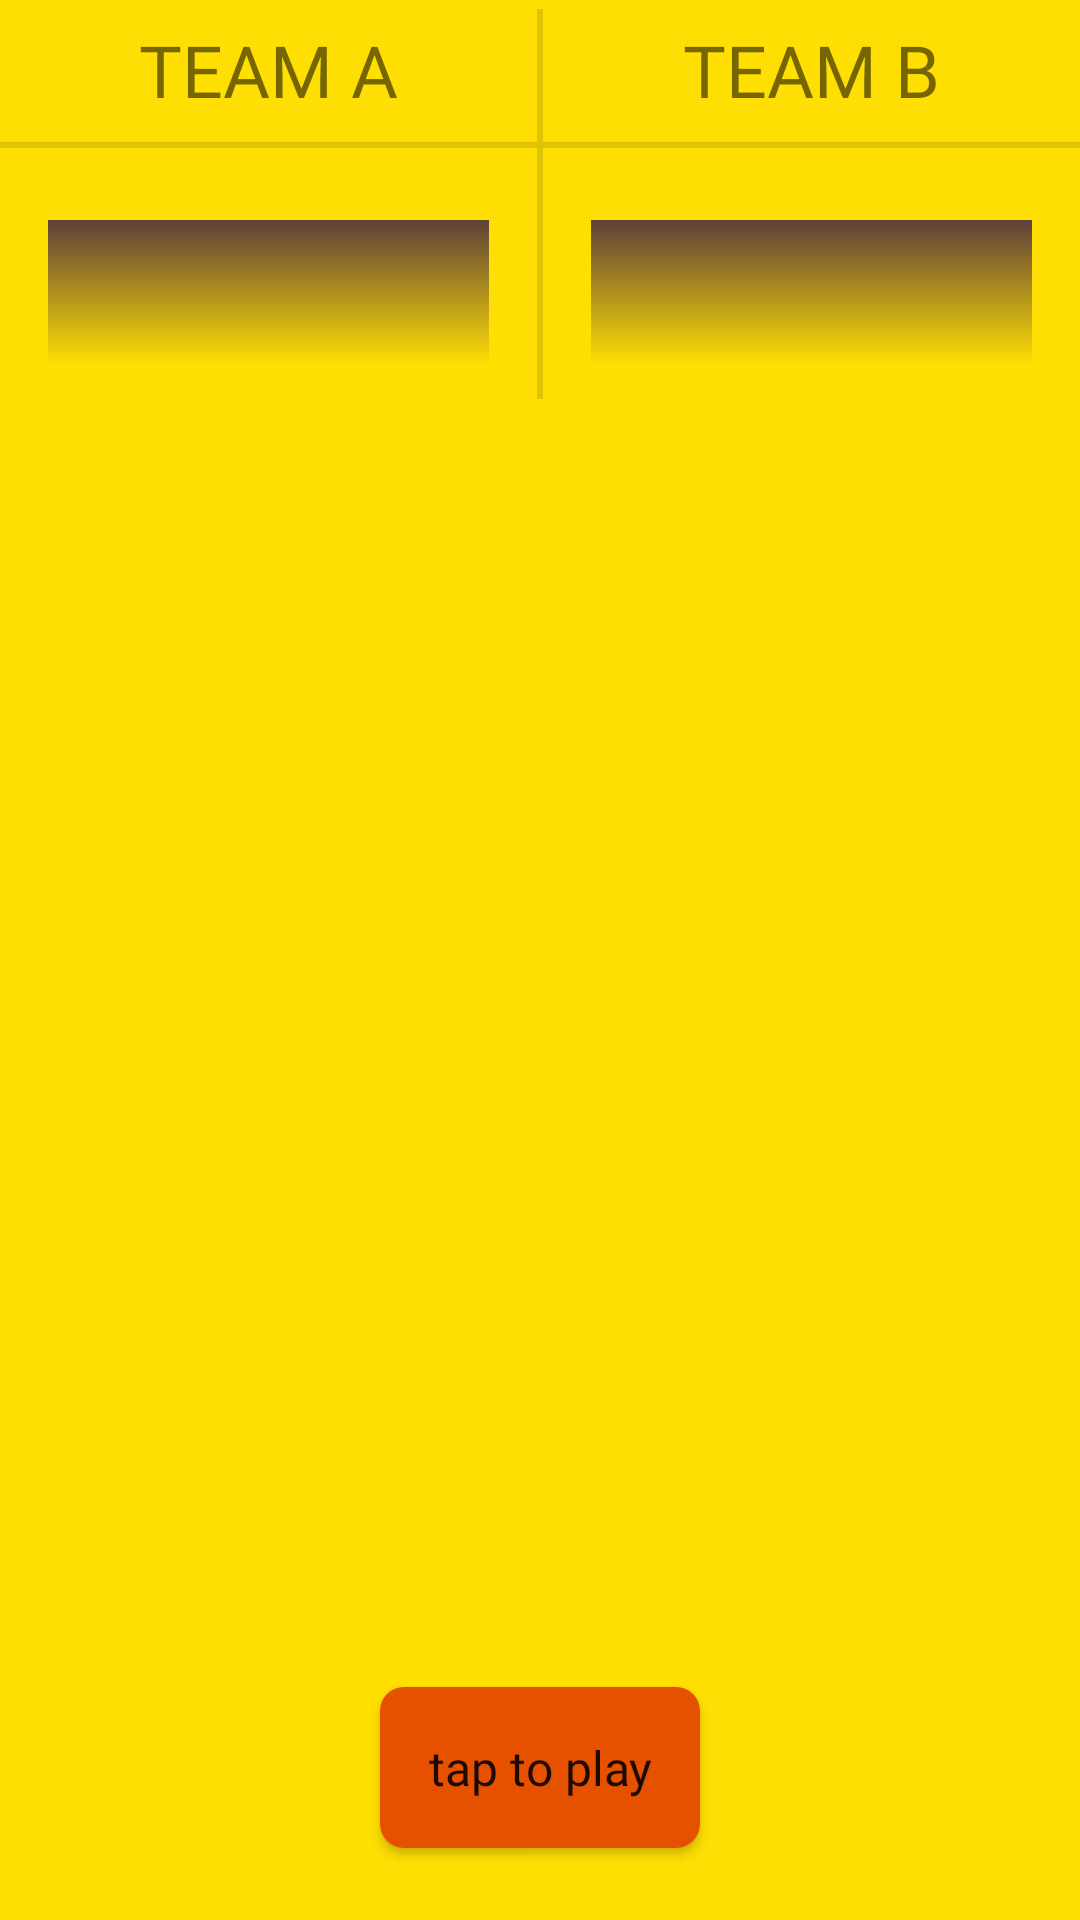

Layout XML and referenced resources for this Android screen:
<!-- AndroidManifest.xml: application theme AppTheme -->
<!-- res/layout/activity_chooser.xml -->
<?xml version="1.0" encoding="utf-8"?>
<RelativeLayout xmlns:android="http://schemas.android.com/apk/res/android"
    xmlns:tools="http://schemas.android.com/tools"
    android:layout_width="match_parent"
    android:layout_height="match_parent"
    android:background="@drawable/splash_bg"
    tools:context=".ChooserActivity">

    <LinearLayout
        android:layout_width="match_parent"
        android:layout_height="match_parent"
        android:layout_marginTop="3dp">

        <LinearLayout
            android:layout_width="0dp"
            android:layout_height="match_parent"
            android:layout_gravity="center"
            android:layout_weight="1"
            android:orientation="vertical">

            <TextView
                android:layout_width="wrap_content"
                android:layout_height="wrap_content"
                android:layout_gravity="center"
                android:layout_marginTop="4dp"
                android:fontFamily="@font/slackey"
                android:text="@string/team_a_text"
                android:textSize="24sp" />

            <View
                android:layout_width="match_parent"
                android:layout_height="2dp"
                android:layout_marginTop="8dp"
                android:background="?android:attr/listDivider" />

            <Spinner
                android:id="@+id/spinner"
                android:layout_width="match_parent"
                android:layout_height="48dp"
                android:layout_marginStart="16dp"
                android:layout_marginTop="24dp"
                android:layout_marginEnd="16dp"
                android:layout_marginBottom="100dp"
                android:background="@drawable/card_style"
                android:dropDownSelector="#E0E0E0"
                android:overlapAnchor="false"
                android:popupBackground="@drawable/card_style" />

        </LinearLayout>

        <View
            android:id="@+id/divider2"
            android:layout_width="2dp"
            android:layout_height="130dp"
            android:background="?android:attr/listDivider" />

        <LinearLayout
            android:layout_width="0dp"
            android:layout_height="match_parent"
            android:layout_gravity="center"
            android:layout_weight="1"
            android:orientation="vertical">

            <TextView
                android:layout_width="wrap_content"
                android:layout_height="wrap_content"
                android:layout_gravity="center"
                android:layout_marginTop="4dp"
                android:fontFamily="@font/slackey"
                android:text="@string/team_b_text"
                android:textSize="24sp" />

            <View
                android:layout_width="match_parent"
                android:layout_height="2dp"
                android:layout_marginTop="8dp"
                android:background="?android:attr/listDivider" />

            <Spinner
                android:id="@+id/spinner2"
                android:layout_width="match_parent"
                android:layout_height="48dp"
                android:layout_marginStart="16dp"
                android:layout_marginTop="24dp"
                android:layout_marginEnd="16dp"
                android:layout_marginBottom="100dp"
                android:background="@drawable/card_style"
                android:dropDownSelector="#E0E0E0"
                android:overlapAnchor="false"
                android:popupBackground="@drawable/card_style" />
        </LinearLayout>

    </LinearLayout>

    <Button
        android:id="@+id/play_button"
        android:layout_width="wrap_content"
        android:layout_height="wrap_content"
        android:layout_alignParentBottom="true"
        android:layout_centerInParent="true"
        android:layout_marginBottom="24dp"
        android:background="@drawable/play_style"
        android:drawableEnd="@drawable/play"
        android:drawablePadding="4dp"
        android:fontFamily="@font/slackey"
        android:padding="16dp"
        android:text="@string/tap_to_play"
        android:textAllCaps="false"
        android:textSize="16sp" />
</RelativeLayout>
<!-- resources referenced by this layout -->
<resources>
  <!-- drawable card_style (drawable) -->
  <?xml version="1.0" encoding="utf-8"?>
  <shape xmlns:android="http://schemas.android.com/apk/res/android">
      <gradient
          android:angle="270"
          android:startColor="#5D4037" />
  </shape>
  <!-- drawable play_style (drawable) -->
  <?xml version="1.0" encoding="utf-8"?>
  <ripple xmlns:android="http://schemas.android.com/apk/res/android"
      android:color="?android:colorControlHighlight"
      android:radius="4dp">
  
      <item>
          <shape>
              <solid android:color="#E65100" />
              <corners android:radius="8dp" />
          </shape>
      </item>
  
  </ripple>
  <!-- drawable splash_bg (drawable) -->
  <?xml version="1.0" encoding="utf-8"?>
  <shape xmlns:android="http://schemas.android.com/apk/res/android">
      <solid android:color="#FFDE03" />
  </shape>
  <string name="tap_to_play">tap to play</string>
  <string name="team_a_text">TEAM A</string>
  <string name="team_b_text">TEAM B</string>
  <style name="AppTheme" parent="Theme.AppCompat.Light.DarkActionBar">
          
          <item name="colorPrimary">#FFCC03</item>
          <item name="colorPrimaryDark">#FFBC03</item>
          <item name="colorAccent">@color/colorAccent</item>
      </style>
  <!-- not gathered from this repository: default colours our renderer supplied (Android Studio template values) -->
  <color name="colorAccent">#FF03DAC5</color>
</resources>
